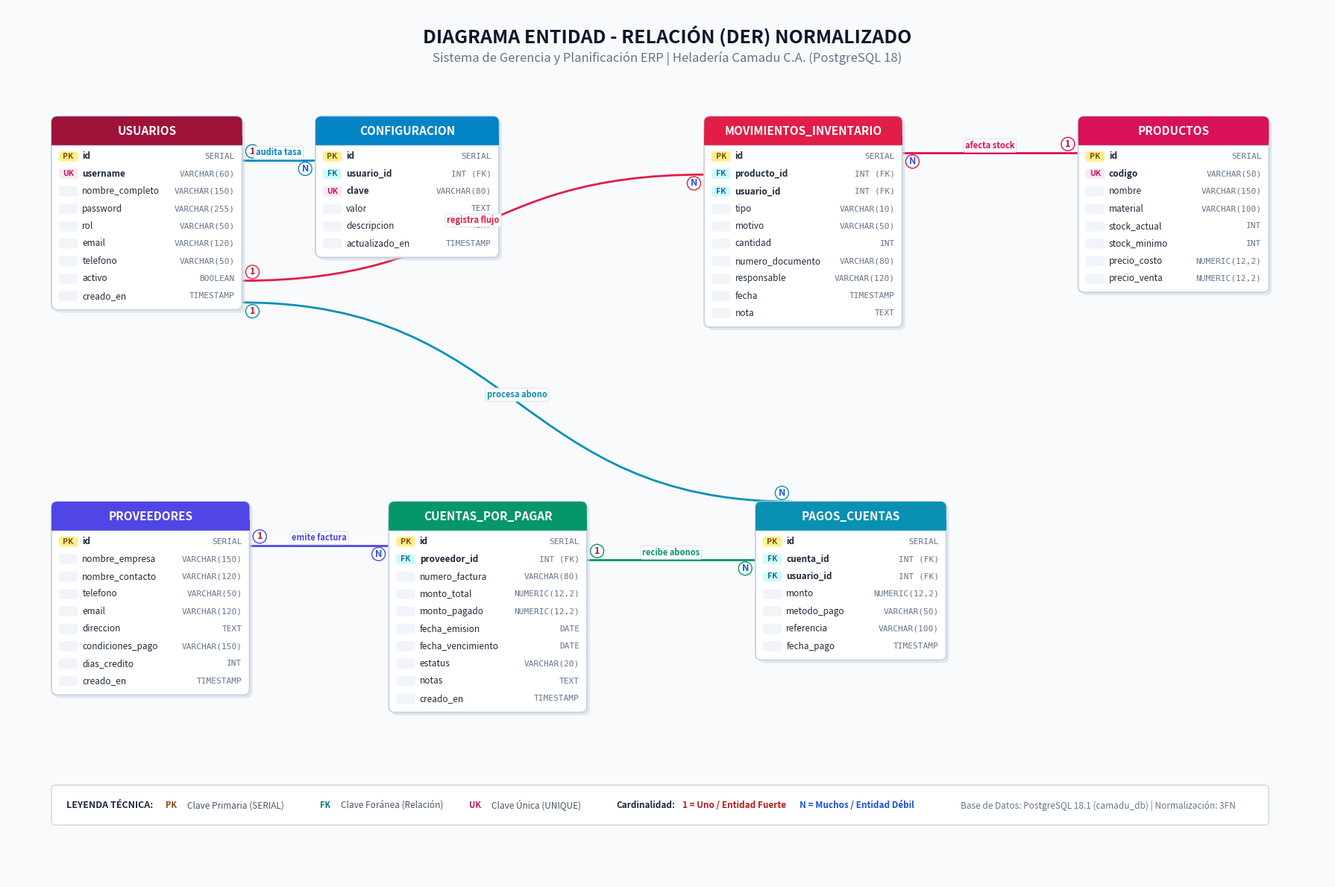

Here is the Python script that generated this plot:
import matplotlib.pyplot as plt
import matplotlib.patches as patches
from matplotlib.patches import FancyBboxPatch

fig = plt.figure(figsize=(18, 12), dpi=300)
ax = fig.add_subplot(111)
ax.set_xlim(0, 1800)
ax.set_ylim(0, 1200)
ax.axis('off')

# Background
fig.patch.set_facecolor('#f8fafc')
ax.set_facecolor('#f8fafc')

# Title
ax.text(900, 1160, "DIAGRAMA ENTIDAD - RELACIÓN (DER) NORMALIZADO", 
        fontsize=18, fontweight='bold', ha='center', va='center', color='#0f172a', fontfamily='sans-serif')
ax.text(900, 1130, "Sistema de Gerencia y Planificación ERP | Heladería Camadu C.A. (PostgreSQL 18)", 
        fontsize=12, ha='center', va='center', color='#64748b', fontfamily='sans-serif')

# Function to draw an entity table
def draw_entity(x, y, w, title, color_header, attributes):
    # Header height 36, each row height 24, padding 10
    total_h = 40 + len(attributes) * 24 + 10
    bottom_y = y - total_h
    
    # Shadow
    shadow = FancyBboxPatch((x + 4, bottom_y - 4), w, total_h,
                            boxstyle="round,pad=0,rounding_size=8",
                            facecolor='#cbd5e1', edgecolor='none', alpha=0.5, zorder=2)
    ax.add_patch(shadow)
    
    # Body background
    body = FancyBboxPatch((x, bottom_y), w, total_h,
                          boxstyle="round,pad=0,rounding_size=8",
                          facecolor='#ffffff', edgecolor='#cbd5e1', linewidth=1.5, zorder=3)
    ax.add_patch(body)
    
    # Header
    header = FancyBboxPatch((x, y - 40), w, 40,
                            boxstyle="round,pad=0,rounding_size=8",
                            facecolor=color_header, edgecolor='none', zorder=4)
    ax.add_patch(header)
    
    # Square bottom of header so it fits seamlessly
    rect = patches.Rectangle((x, y - 40), w, 15, facecolor=color_header, edgecolor='none', zorder=4)
    ax.add_patch(rect)
    
    # Header Title
    ax.text(x + w / 2, y - 20, title, color='#ffffff', fontsize=11, fontweight='bold',
            ha='center', va='center', zorder=5, fontfamily='sans-serif')
    
    # Separator line under header
    ax.plot([x, x + w], [y - 40, y - 40], color='#e2e8f0', linewidth=1, zorder=5)
    
    # Rows
    curr_y = y - 55
    for tag, name, dtype in attributes:
        # Tag badge (PK, FK, UK)
        if tag == "PK":
            t_bg = "#fef08a" # yellow
            t_fg = "#854d0e"
        elif "FK" in tag:
            t_bg = "#cffafe" # cyan
            t_fg = "#0e7490"
        elif tag == "UK":
            t_bg = "#fce7f3" # pink
            t_fg = "#be185d"
        else:
            t_bg = "#f1f5f9"
            t_fg = "#64748b"
            
        badge = FancyBboxPatch((x + 10, curr_y - 7), 26, 14,
                               boxstyle="round,pad=0,rounding_size=3",
                               facecolor=t_bg, edgecolor='none', zorder=6)
        ax.add_patch(badge)
        ax.text(x + 23, curr_y, tag, color=t_fg, fontsize=7.5, fontweight='bold',
                ha='center', va='center', zorder=7)
        
        # Name
        ax.text(x + 42, curr_y, name, color='#1e293b', fontsize=8.5, fontweight='bold' if tag else 'normal',
                ha='left', va='center', zorder=7)
        # Type
        ax.text(x + w - 10, curr_y, dtype, color='#64748b', fontsize=8,
                ha='right', va='center', zorder=7, fontfamily='monospace')
        
        curr_y -= 24
        
    return {
        'x': x, 'y': y, 'w': w, 'h': total_h, 'bottom_y': bottom_y,
        'center_x': x + w / 2, 'center_y': y - total_h / 2,
        'left': x, 'right': x + w, 'top': y, 'bottom': bottom_y
    }

# 1. USUARIOS (Central Left)
usuarios_attrs = [
    ("PK", "id", "SERIAL"),
    ("UK", "username", "VARCHAR(60)"),
    ("",   "nombre_completo", "VARCHAR(150)"),
    ("",   "password", "VARCHAR(255)"),
    ("",   "rol", "VARCHAR(50)"),
    ("",   "email", "VARCHAR(120)"),
    ("",   "telefono", "VARCHAR(50)"),
    ("",   "activo", "BOOLEAN"),
    ("",   "creado_en", "TIMESTAMP")
]
box_users = draw_entity(60, 1050, 260, "USUARIOS", "#9f1239", usuarios_attrs)

# 2. CONFIGURACION (Top Left/Center)
config_attrs = [
    ("PK", "id", "SERIAL"),
    ("FK", "usuario_id", "INT (FK)"),
    ("UK", "clave", "VARCHAR(80)"),
    ("",   "valor", "TEXT"),
    ("",   "descripcion", "TEXT"),
    ("",   "actualizado_en", "TIMESTAMP")
]
box_config = draw_entity(420, 1050, 250, "CONFIGURACION", "#0284c7", config_attrs)

# 3. PRODUCTOS (Top Right)
productos_attrs = [
    ("PK", "id", "SERIAL"),
    ("UK", "codigo", "VARCHAR(50)"),
    ("",   "nombre", "VARCHAR(150)"),
    ("",   "material", "VARCHAR(100)"),
    ("",   "stock_actual", "INT"),
    ("",   "stock_minimo", "INT"),
    ("",   "precio_costo", "NUMERIC(12,2)"),
    ("",   "precio_venta", "NUMERIC(12,2)")
]
box_prod = draw_entity(1460, 1050, 260, "PRODUCTOS", "#d81159", productos_attrs)

# 4. MOVIMIENTOS_INVENTARIO (Center Right)
mov_attrs = [
    ("PK", "id", "SERIAL"),
    ("FK", "producto_id", "INT (FK)"),
    ("FK", "usuario_id", "INT (FK)"),
    ("",   "tipo", "VARCHAR(10)"),
    ("",   "motivo", "VARCHAR(50)"),
    ("",   "cantidad", "INT"),
    ("",   "numero_documento", "VARCHAR(80)"),
    ("",   "responsable", "VARCHAR(120)"),
    ("",   "fecha", "TIMESTAMP"),
    ("",   "nota", "TEXT")
]
box_mov = draw_entity(950, 1050, 270, "MOVIMIENTOS_INVENTARIO", "#e11d48", mov_attrs)

# 5. PROVEEDORES (Bottom Left)
prov_attrs = [
    ("PK", "id", "SERIAL"),
    ("",   "nombre_empresa", "VARCHAR(150)"),
    ("",   "nombre_contacto", "VARCHAR(120)"),
    ("",   "telefono", "VARCHAR(50)"),
    ("",   "email", "VARCHAR(120)"),
    ("",   "direccion", "TEXT"),
    ("",   "condiciones_pago", "VARCHAR(150)"),
    ("",   "dias_credito", "INT"),
    ("",   "creado_en", "TIMESTAMP")
]
box_prov = draw_entity(60, 520, 270, "PROVEEDORES", "#4f46e5", prov_attrs)

# 6. CUENTAS_POR_PAGAR (Bottom Center)
cxp_attrs = [
    ("PK", "id", "SERIAL"),
    ("FK", "proveedor_id", "INT (FK)"),
    ("",   "numero_factura", "VARCHAR(80)"),
    ("",   "monto_total", "NUMERIC(12,2)"),
    ("",   "monto_pagado", "NUMERIC(12,2)"),
    ("",   "fecha_emision", "DATE"),
    ("",   "fecha_vencimiento", "DATE"),
    ("",   "estatus", "VARCHAR(20)"),
    ("",   "notas", "TEXT"),
    ("",   "creado_en", "TIMESTAMP")
]
box_cxp = draw_entity(520, 520, 270, "CUENTAS_POR_PAGAR", "#059669", cxp_attrs)

# 7. PAGOS_CUENTAS (Bottom Right)
pagos_attrs = [
    ("PK", "id", "SERIAL"),
    ("FK", "cuenta_id", "INT (FK)"),
    ("FK", "usuario_id", "INT (FK)"),
    ("",   "monto", "NUMERIC(12,2)"),
    ("",   "metodo_pago", "VARCHAR(50)"),
    ("",   "referencia", "VARCHAR(100)"),
    ("",   "fecha_pago", "TIMESTAMP")
]
box_pagos = draw_entity(1020, 520, 260, "PAGOS_CUENTAS", "#0891b2", pagos_attrs)


# Function to draw relation connector with Cardinality labels
def draw_relation(p1, p2, label1="1", label2="N", style="orthogonal", color="#475569", text_label=""):
    x1, y1 = p1
    x2, y2 = p2
    
    if style == "direct":
        ax.plot([x1, x2], [y1, y2], color=color, linewidth=2, zorder=1)
        mid_x, mid_y = (x1 + x2)/2, (y1 + y2)/2
    elif style == "bezier":
        # Draw curved path
        verts = [(x1, y1), ((x1+x2)/2, y1), ((x1+x2)/2, y2), (x2, y2)]
        codes = [patches.Path.MOVETO, patches.Path.CURVE4, patches.Path.CURVE4, patches.Path.CURVE4]
        path = patches.Path(verts, codes)
        patch = patches.PathPatch(path, facecolor='none', edgecolor=color, lw=2, zorder=1)
        ax.add_patch(patch)
        mid_x, mid_y = (x1 + x2)/2, (y1 + y2)/2
    elif style == "ortho_h":
        mid_x = (x1 + x2) / 2
        ax.plot([x1, mid_x, mid_x, x2], [y1, y1, y2, y2], color=color, linewidth=2, zorder=1)
        mid_y = (y1 + y2) / 2
    elif style == "ortho_v":
        mid_y = (y1 + y2) / 2
        ax.plot([x1, x1, x2, x2], [y1, mid_y, mid_y, y2], color=color, linewidth=2, zorder=1)
        mid_x = (x1 + x2) / 2

    # Draw cardinality badges
    ax.text(x1 + (14 if x2 >= x1 else -14), y1 + (12 if y2 >= y1 else -12), label1,
            color='#b91c1c' if label1=='1' else '#1d4ed8', fontsize=9, fontweight='bold',
            ha='center', va='center', zorder=8,
            bbox=dict(boxstyle="circle,pad=0.2", facecolor="#ffffff", edgecolor=color, lw=1))
    
    ax.text(x2 + (-14 if x2 >= x1 else 14), y2 + (-12 if y2 >= y1 else 12), label2,
            color='#1d4ed8' if label2=='N' else '#b91c1c', fontsize=9, fontweight='bold',
            ha='center', va='center', zorder=8,
            bbox=dict(boxstyle="circle,pad=0.2", facecolor="#ffffff", edgecolor=color, lw=1))

    if text_label:
        ax.text(mid_x, mid_y + 10, text_label, fontsize=8, fontweight='bold', color=color,
                ha='center', va='center', zorder=8,
                bbox=dict(boxstyle="round,pad=0.2", facecolor="#ffffff", edgecolor='#e2e8f0', lw=1))


# Connectors:
# 1. USUARIOS -> CONFIGURACION (1:N)
draw_relation((box_users['right'], box_users['top'] - 60), 
              (box_config['left'], box_config['top'] - 60),
              label1="1", label2="N", style="direct", color="#0284c7", text_label="audita tasa")

# 2. USUARIOS -> MOVIMIENTOS_INVENTARIO (1:N)
draw_relation((box_users['right'], box_users['bottom'] + 40), 
              (box_mov['left'], box_mov['top'] - 80),
              label1="1", label2="N", style="bezier", color="#e11d48", text_label="registra flujo")

# 3. USUARIOS -> PAGOS_CUENTAS (1:N)
draw_relation((box_users['right'], box_users['bottom_y'] + 10), 
              (box_pagos['left'] + 50, box_pagos['top']),
              label1="1", label2="N", style="bezier", color="#0891b2", text_label="procesa abono")

# 4. PRODUCTOS -> MOVIMIENTOS_INVENTARIO (1:N)
draw_relation((box_prod['left'], box_prod['top'] - 50), 
              (box_mov['right'], box_mov['top'] - 50),
              label1="1", label2="N", style="direct", color="#d81159", text_label="afecta stock")

# 5. PROVEEDORES -> CUENTAS_POR_PAGAR (1:N)
draw_relation((box_prov['right'], box_prov['top'] - 60), 
              (box_cxp['left'], box_cxp['top'] - 60),
              label1="1", label2="N", style="direct", color="#4f46e5", text_label="emite factura")

# 6. CUENTAS_POR_PAGAR -> PAGOS_CUENTAS (1:N)
draw_relation((box_cxp['right'], box_cxp['top'] - 80), 
              (box_pagos['left'], box_pagos['top'] - 80),
              label1="1", label2="N", style="direct", color="#059669", text_label="recibe abonos")

# Legend box at bottom
legend_y = 75
ax.add_patch(FancyBboxPatch((60, legend_y), 1660, 55, boxstyle="round,pad=0,rounding_size=6",
                            facecolor='#ffffff', edgecolor='#cbd5e1', lw=1, zorder=2))

ax.text(80, legend_y + 27, "LEYENDA TÉCNICA:", fontsize=9, fontweight='bold', color='#1e293b', va='center')

# PK badge
ax.add_patch(FancyBboxPatch((210, legend_y + 19), 26, 16, boxstyle="round,pad=0,rounding_size=3", facecolor='#fef08a'))
ax.text(223, legend_y + 27, "PK", fontsize=8, fontweight='bold', color='#854d0e', ha='center', va='center')
ax.text(245, legend_y + 27, "Clave Primaria (SERIAL)", fontsize=8.5, color='#475569', va='center')

# FK badge
ax.add_patch(FancyBboxPatch((420, legend_y + 19), 26, 16, boxstyle="round,pad=0,rounding_size=3", facecolor='#cffafe'))
ax.text(433, legend_y + 27, "FK", fontsize=8, fontweight='bold', color='#0e7490', ha='center', va='center')
ax.text(455, legend_y + 27, "Clave Foránea (Relación)", fontsize=8.5, color='#475569', va='center')

# UK badge
ax.add_patch(FancyBboxPatch((625, legend_y + 19), 26, 16, boxstyle="round,pad=0,rounding_size=3", facecolor='#fce7f3'))
ax.text(638, legend_y + 27, "UK", fontsize=8, fontweight='bold', color='#be185d', ha='center', va='center')
ax.text(660, legend_y + 27, "Clave Única (UNIQUE)", fontsize=8.5, color='#475569', va='center')

# Cardinality
ax.text(830, legend_y + 27, "Cardinalidad:", fontsize=8.5, fontweight='bold', color='#1e293b', va='center')
ax.text(920, legend_y + 27, "1 = Uno / Entidad Fuerte", fontsize=8.5, color='#b91c1c', fontweight='bold', va='center')
ax.text(1080, legend_y + 27, "N = Muchos / Entidad Débil", fontsize=8.5, color='#1d4ed8', fontweight='bold', va='center')

ax.text(1300, legend_y + 27, "Base de Datos: PostgreSQL 18.1 (camadu_db) | Normalización: 3FN", 
        fontsize=8.5, color='#64748b', fontstyle='italic', va='center')

# Save PNG and SVG
import os
os.makedirs("frontend/img", exist_ok=True)
png_path = "frontend/img/diagrama_entidad_relacion.png"
svg_path = "frontend/img/diagrama_entidad_relacion.svg"

plt.tight_layout()
plt.savefig(png_path, dpi=300, bbox_inches='tight', facecolor=fig.get_facecolor(), edgecolor='none')
plt.savefig(svg_path, bbox_inches='tight', facecolor=fig.get_facecolor(), edgecolor='none')

# Also save copy in root for thesis embedding
plt.savefig("diagrama_entidad_relacion.png", dpi=300, bbox_inches='tight')
plt.savefig("diagrama_entidad_relacion.svg", bbox_inches='tight')

print(f"Generated successfully:\n - {png_path}\n - {svg_path}\n - diagrama_entidad_relacion.png")
